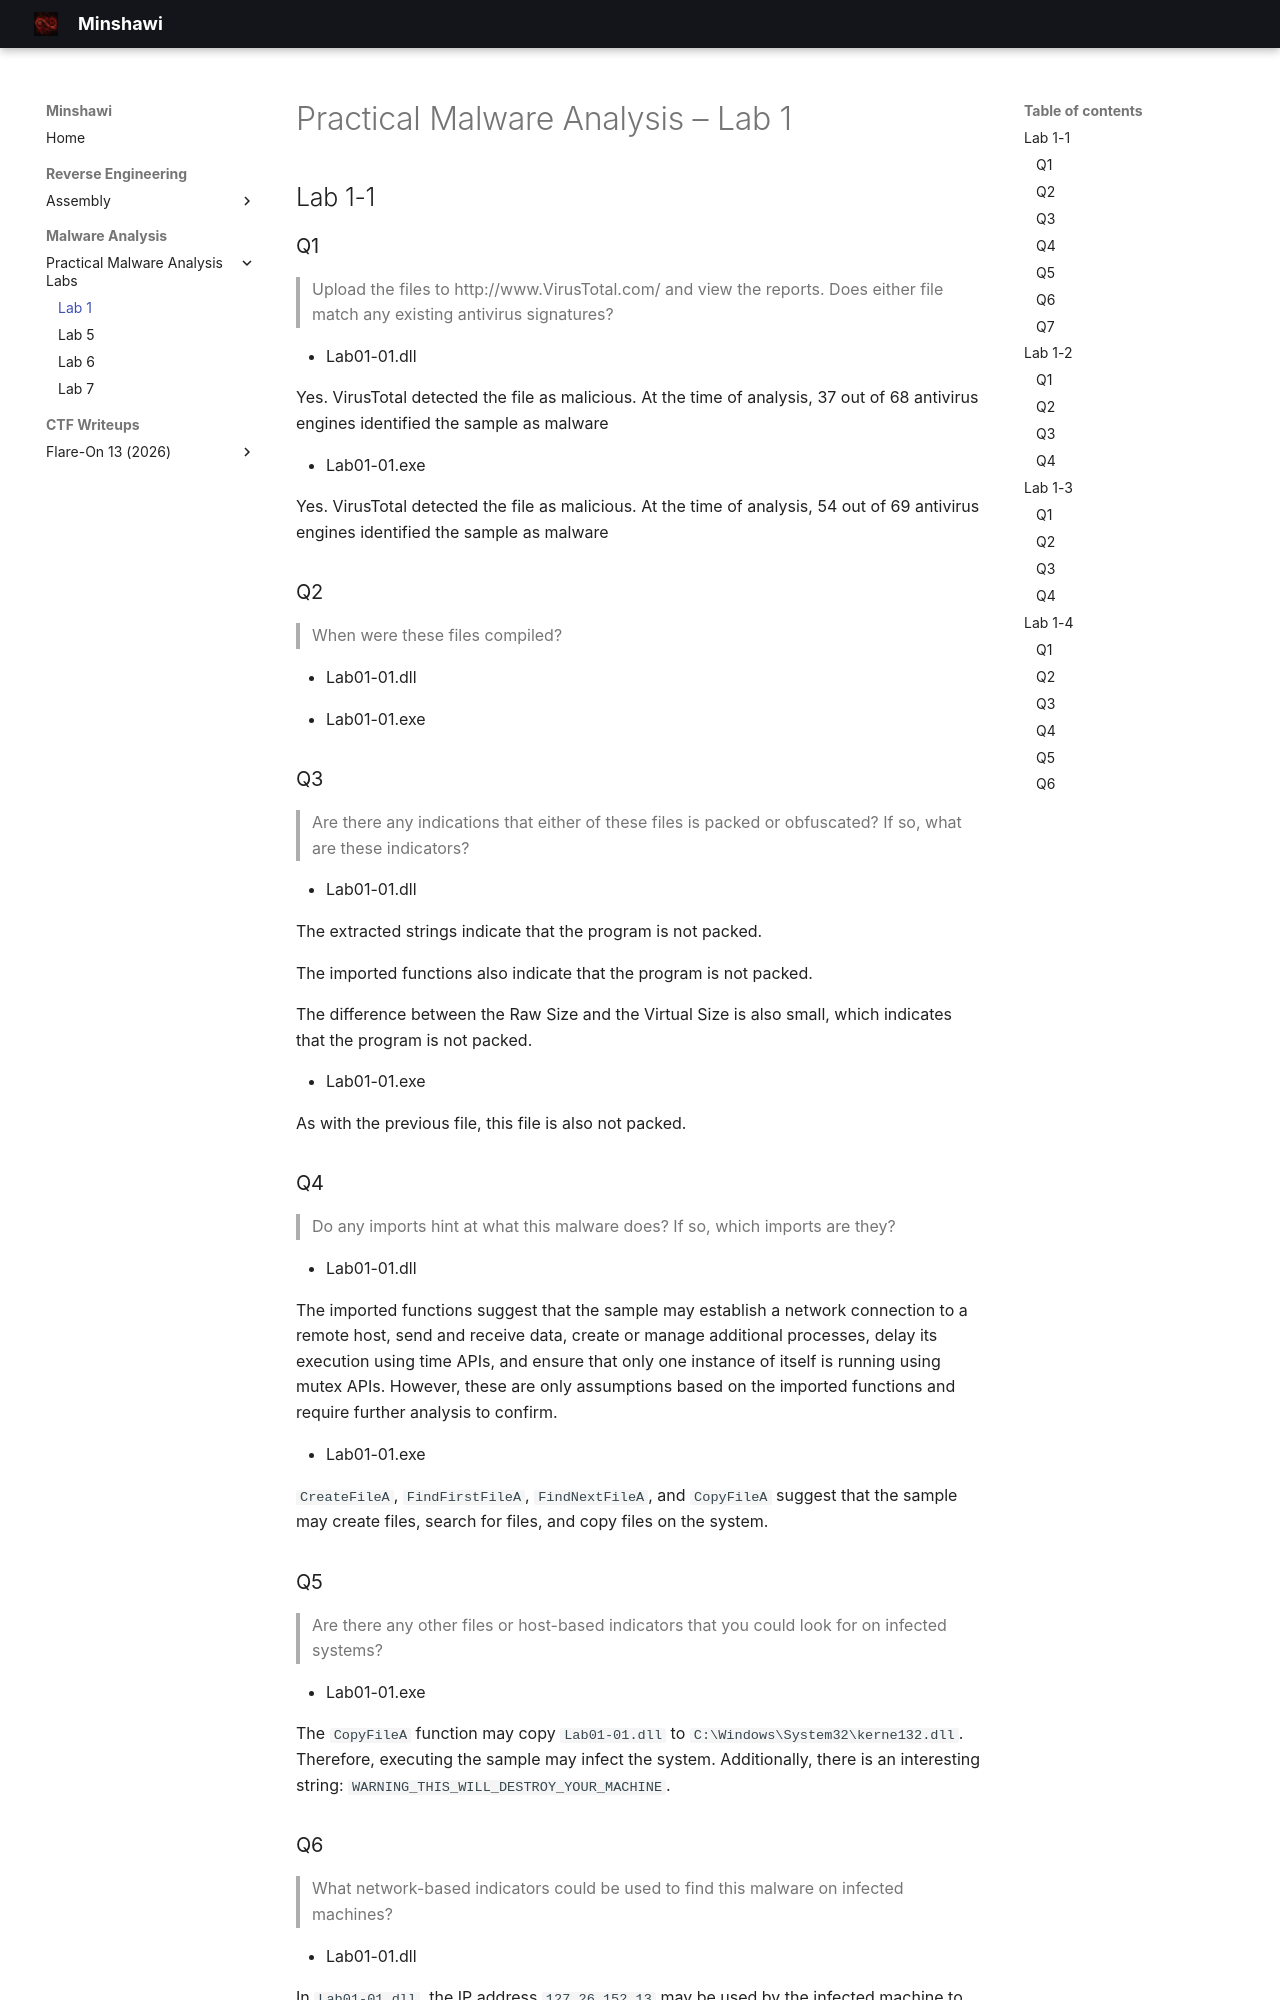

repository: minsh4wi/minsh4wi.github.io · page: malware-analysis/pma/lab-1/index.html · generator: mkdocs

# Practical Malware Analysis – Lab 1

## Lab 1-1

### Q1

>Upload the files to http://www.VirusTotal.com/ and view the reports. Does either file match any existing antivirus signatures?

- Lab01-01.dll

Yes. VirusTotal detected the file as malicious. At the time of analysis, 37 out of 68 antivirus engines identified the sample as malware

![](Attachments/Pasted image 20260626182354.png)

- Lab01-01.exe

Yes. VirusTotal detected the file as malicious. At the time of analysis, 54 out of 69 antivirus engines identified the sample as malware

![](Attachments/Pasted image 20260626182706.png)

### Q2

>When were these files compiled?

- Lab01-01.dll

![](Attachments/Pasted image 20260626184913.png)

- Lab01-01.exe

![](Attachments/Pasted image 20260626184737.png)

### Q3

> Are there any indications that either of these files is packed or obfuscated? If so, what are these indicators?

- Lab01-01.dll

The extracted strings indicate that the program is not packed.

![](Attachments/Pasted image 20260717210244.png)

The imported functions also indicate that the program is not packed.

![](Attachments/Pasted image 20260717210100.png)

The difference between the Raw Size and the Virtual Size is also small, which indicates that the program is not packed.

![](Attachments/Pasted image 20260717210438.png)

- Lab01-01.exe

As with the previous file, this file is also not packed.

### Q4

>Do any imports hint at what this malware does? If so, which imports are they?

- Lab01-01.dll

![](Attachments/Pasted image 20260626200004.png)

![](Attachments/Pasted image 20260626195902.png)

The imported functions suggest that the sample may establish a network connection to a remote host, send and receive data, create or manage additional processes, delay its execution using time APIs, and ensure that only one instance of itself is running using mutex APIs.
However, these are only assumptions based on the imported functions and require further analysis to confirm.

- Lab01-01.exe

![](Attachments/Pasted image 20260626210033.png)

`CreateFileA`, `FindFirstFileA`, `FindNextFileA`, and `CopyFileA` suggest that the sample may create files, search for files, and copy files on the system.
### Q5

>Are there any other files or host-based indicators that you could look for on infected systems?

- Lab01-01.exe

The `CopyFileA` function may copy `Lab01-01.dll` to `C:\Windows\System32\kerne132.dll`. Therefore, executing the sample may infect the system. Additionally, there is an interesting string: `WARNING_THIS_WILL_DESTROY_YOUR_MACHINE`.

![](Attachments/Pasted image 20260626224109.png)
### Q6

>What network-based indicators could be used to find this malware on infected machines?

- Lab01-01.dll

In `Lab01-01.dll`, the IP address `127.26.152.13` may be used by the infected machine to communicate with a remote host by sending and receiving data.
Therefore, monitoring network traffic for connections to this IP address may help identify infected machines.

![](Attachments/Pasted image 20260626224928.png)
